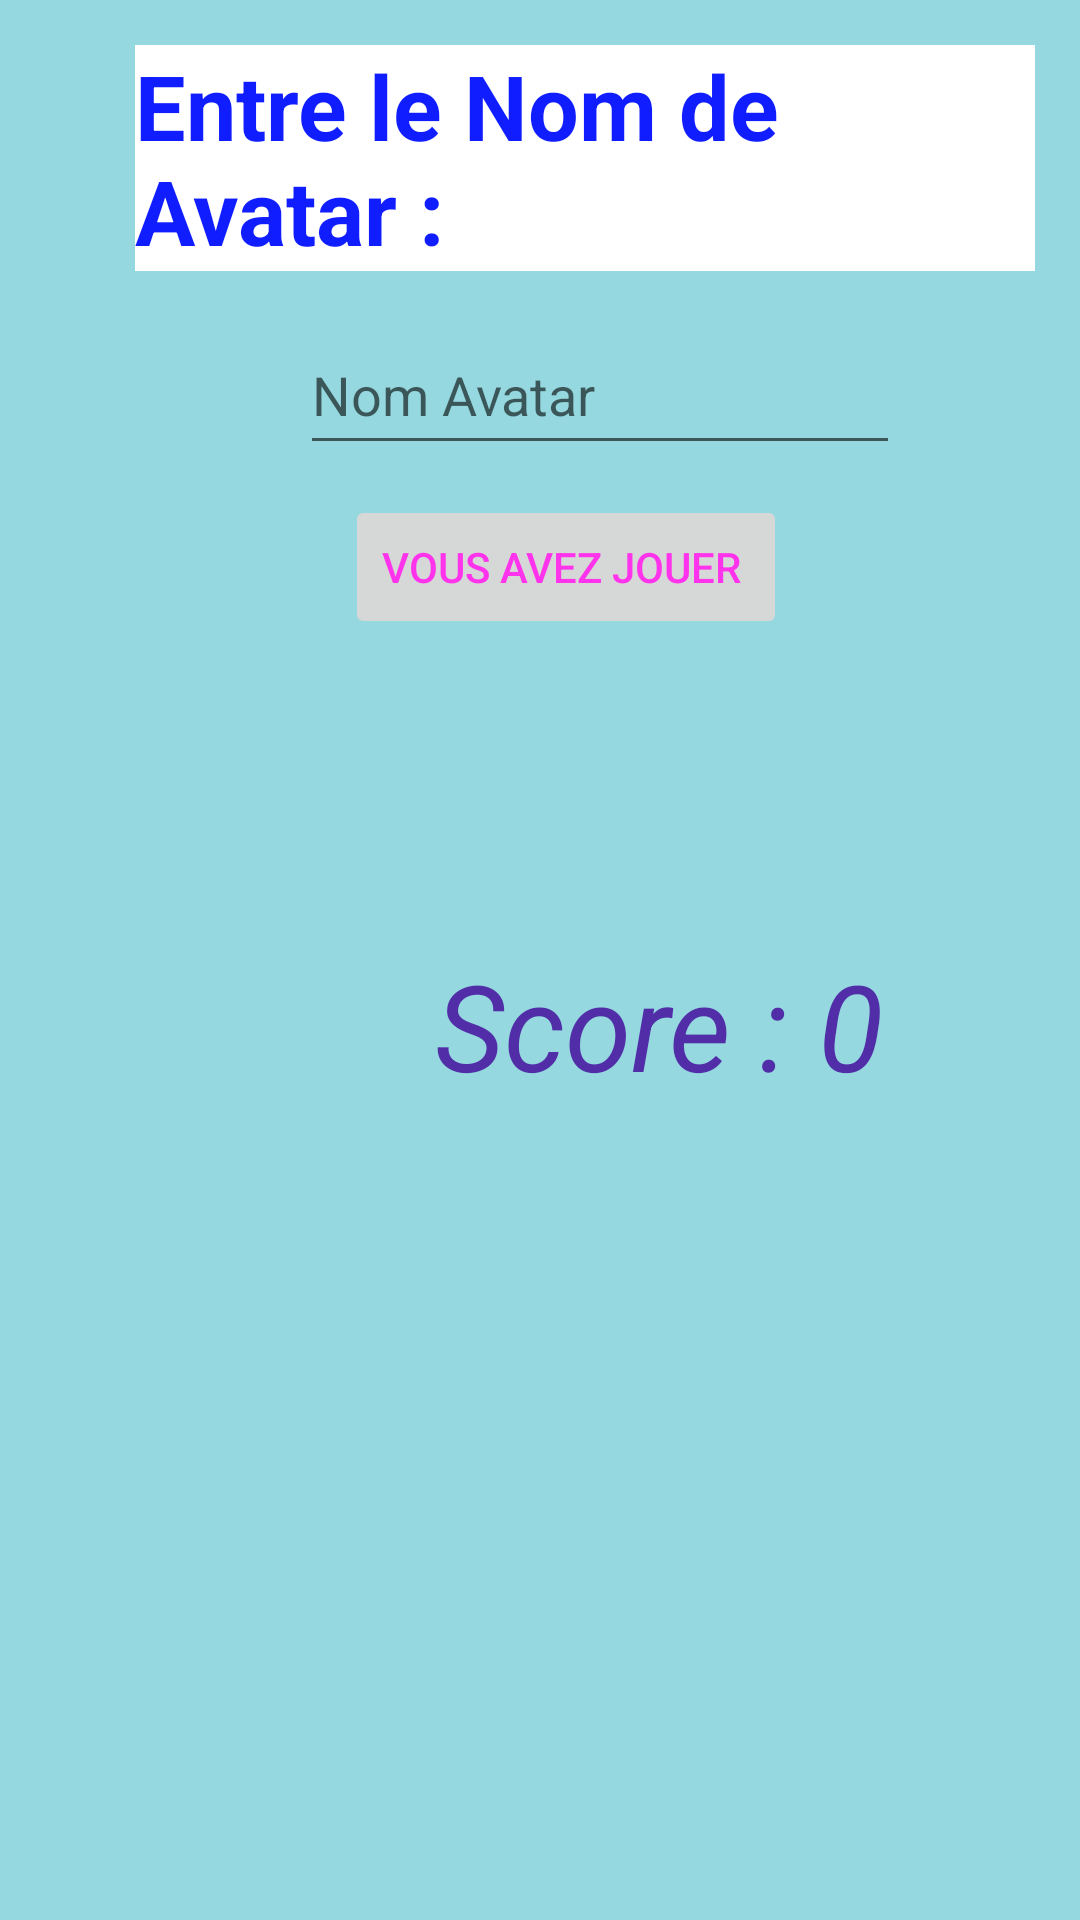

Layout XML and referenced resources for this Android screen:
<!-- AndroidManifest.xml: application theme Theme.MiniProject101 -->
<!-- res/layout/activity_main.xml -->
<?xml version="1.0" encoding="utf-8"?>
<RelativeLayout xmlns:android="http://schemas.android.com/apk/res/android"
    xmlns:app="http://schemas.android.com/apk/res-auto"
    xmlns:tools="http://schemas.android.com/tools"
    android:layout_width="match_parent"
    android:layout_height="match_parent"
    android:orientation="vertical"
    android:padding="15dp"
    tools:context=".MainActivity"
    android:background="#95D8DF">

    <TextView
        android:layout_width="wrap_content"
        android:layout_height="wrap_content"
        android:layout_marginLeft="30dp"
        android:textColor="#F0000FFF"
        android:background="@color/white"
        android:textStyle="bold"
        android:text="Entre le Nom de  Avatar : "
        android:textSize="30sp" />
    <EditText
        android:id="@+id/ed1"
        android:layout_width="200dp"
        android:layout_height="50dp"
        android:layout_marginTop="90dp"
        android:hint="Nom Avatar"
        android:layout_marginLeft="85dp" />

    <Button
        android:id="@+id/btn"
        android:layout_width="wrap_content"
        android:layout_height="wrap_content"
        android:layout_marginLeft="100dp"
        android:enabled="false"
        android:text="Vous Avez Jouer "
        android:textColor="#FF33EC"
        android:layout_marginTop="150dp"
        />

    <TextView
        android:id="@+id/finalscore"
        android:layout_width="wrap_content"
        android:layout_height="wrap_content"
        android:layout_marginLeft="130dp"
        android:textColor="#512DA8"
        android:layout_marginTop="300dp"
        android:textStyle="italic"
        android:text="Score : 0 "
        android:textSize="40sp" />
</RelativeLayout>
<!-- resources referenced by this layout -->
<resources>
  <style name="Theme.MiniProject101" parent="Theme.MaterialComponents.DayNight.DarkActionBar">
          
          <item name="colorPrimary">@color/purple_500</item>
          <item name="colorPrimaryVariant">@color/purple_700</item>
          <item name="colorOnPrimary">@color/white</item>
          
          <item name="colorSecondary">@color/teal_200</item>
          <item name="colorSecondaryVariant">@color/teal_700</item>
          <item name="colorOnSecondary">@color/black</item>
          
          <item name="android:statusBarColor" tools:targetApi="l">?attr/colorPrimaryVariant</item>
          
      </style>
  <!-- not gathered from this repository: default colours our renderer supplied (Android Studio template values) -->
  <color name="purple_500">#FF6200EE</color>
  <color name="purple_700">#FF3700B3</color>
  <color name="teal_200">#FF03DAC5</color>
  <color name="teal_700">#FF018786</color>
  <color name="black">#FF000000</color>
  <color name="white">#FFFFFFFF</color>
</resources>
